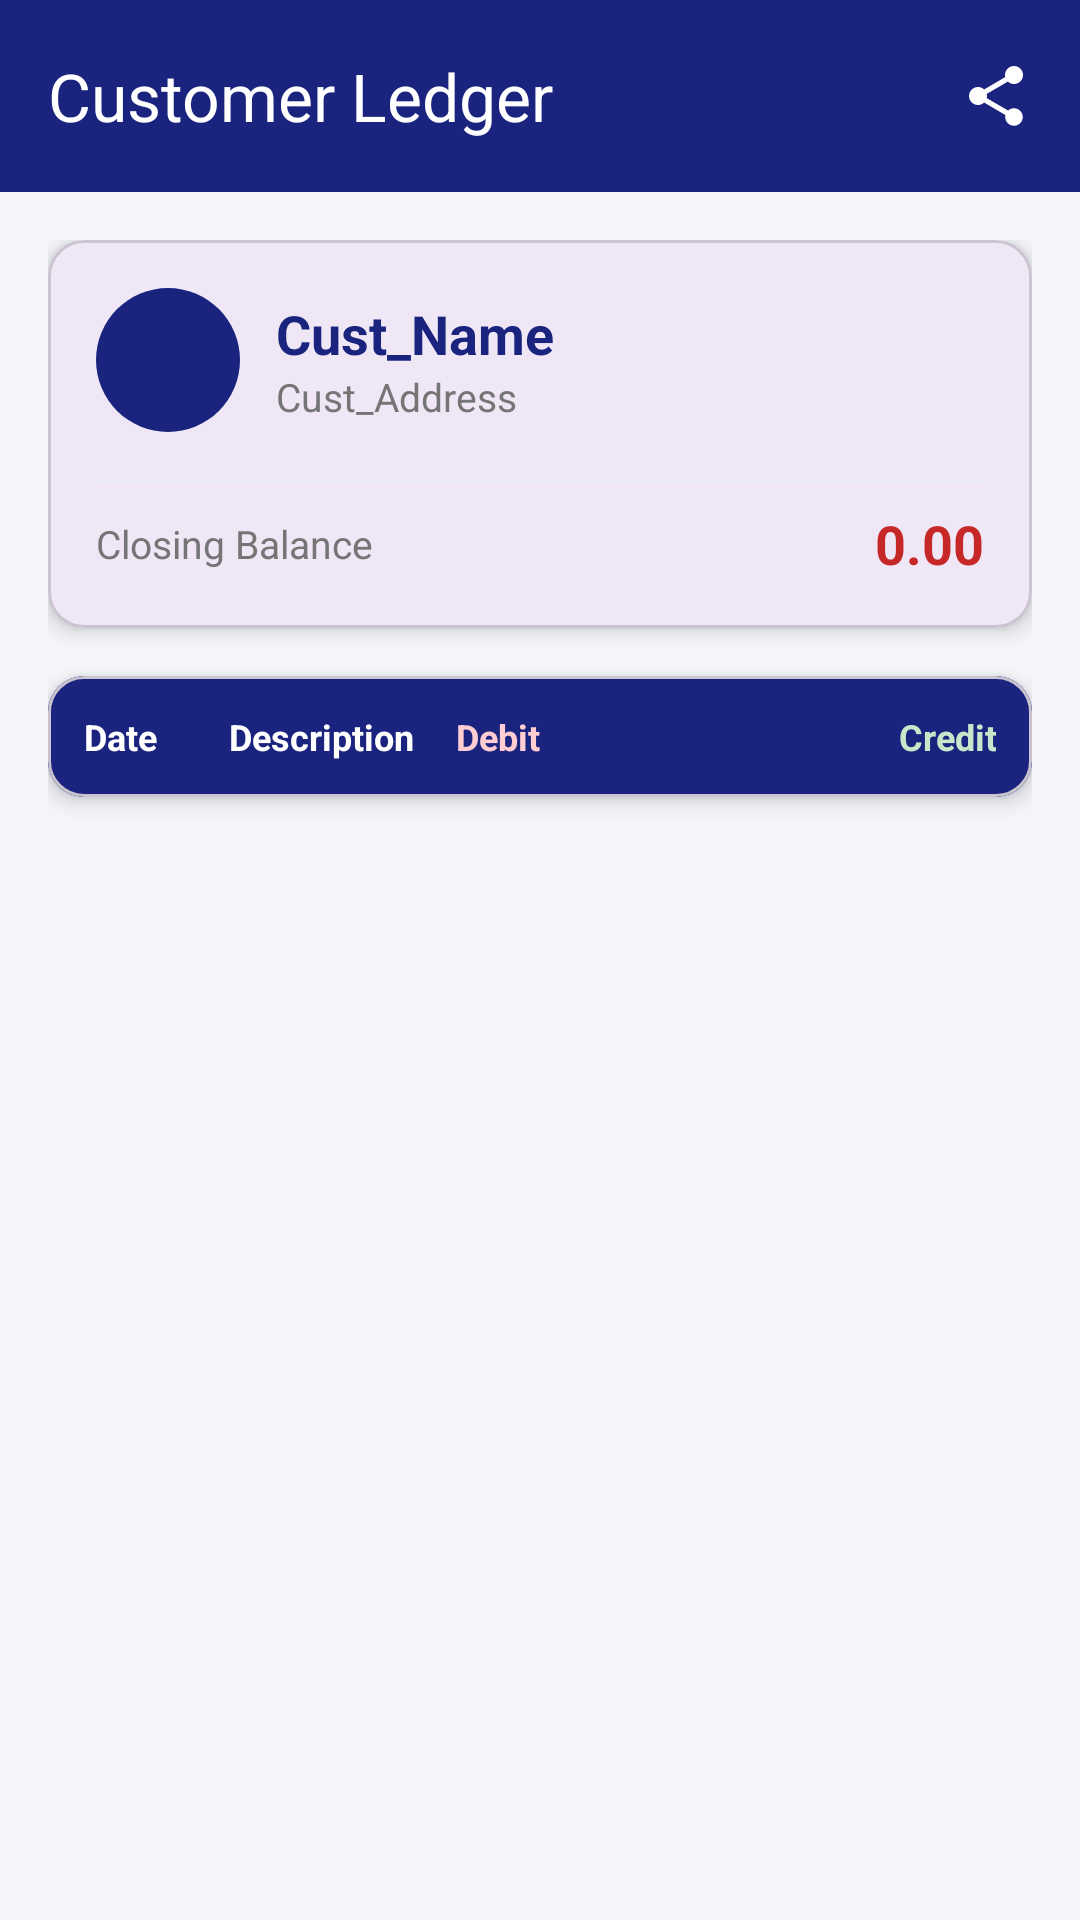

Reconstruct the res/layout file that produces this screen, plus the resources it refers to.
<!-- AndroidManifest.xml: application theme Theme.Cashbook -->
<!-- res/layout/activity_customer_ledger.xml -->
<?xml version="1.0" encoding="utf-8"?>
<androidx.coordinatorlayout.widget.CoordinatorLayout
    xmlns:android="http://schemas.android.com/apk/res/android"
    xmlns:app="http://schemas.android.com/apk/res-auto"
    xmlns:tools="http://schemas.android.com/tools"
    android:layout_width="match_parent"
    android:layout_height="match_parent"
    android:background="#F5F6FA"
    tools:context=".ledger.customers.CustomerLedgerActivity">

    <com.google.android.material.appbar.AppBarLayout
        android:layout_width="match_parent"
        android:layout_height="wrap_content"
        android:elevation="4dp">

        <com.google.android.material.appbar.MaterialToolbar
            android:id="@+id/toolbar"
            android:layout_width="match_parent"
            android:layout_height="?attr/actionBarSize"
            android:background="#1A237E"
            app:title="Customer Ledger"
            app:titleTextColor="#FFFFFF"
            app:navigationIconTint="#FFFFFF">

            <ImageButton
                android:id="@+id/btnShare"
                android:layout_width="40dp"
                android:layout_height="40dp"
                android:layout_gravity="end"
                android:layout_marginEnd="8dp"
                android:background="?attr/selectableItemBackgroundBorderless"
                android:src="@drawable/ic_share"
                android:contentDescription="Share"
                app:tint="#FFFFFF"/>

        </com.google.android.material.appbar.MaterialToolbar>

    </com.google.android.material.appbar.AppBarLayout>

    <androidx.core.widget.NestedScrollView
        android:layout_width="match_parent"
        android:layout_height="match_parent"
        app:layout_behavior="@string/appbar_scrolling_view_behavior"
        android:fillViewport="true">

        <LinearLayout
            android:layout_width="match_parent"
            android:layout_height="wrap_content"
            android:orientation="vertical"
            android:padding="16dp">

            
            <com.google.android.material.card.MaterialCardView
                android:layout_width="match_parent"
                android:layout_height="wrap_content"
                android:layout_marginBottom="16dp"
                app:cardCornerRadius="12dp"
                app:cardElevation="4dp">

                <LinearLayout
                    android:layout_width="match_parent"
                    android:layout_height="wrap_content"
                    android:orientation="vertical"
                    android:padding="16dp">

                    <LinearLayout
                        android:layout_width="match_parent"
                        android:layout_height="wrap_content"
                        android:orientation="horizontal"
                        android:gravity="center_vertical"
                        android:layout_marginBottom="8dp">

                        <FrameLayout
                            android:layout_width="48dp"
                            android:layout_height="48dp"
                            android:background="@drawable/circle_bg_primary"
                            android:layout_marginEnd="12dp">

                            <TextView
                                android:id="@+id/customerInitial"
                                android:layout_width="wrap_content"
                                android:layout_height="wrap_content"
                                android:layout_gravity="center"
                                android:textColor="#FFFFFF"
                                android:textSize="20sp"
                                android:textStyle="bold" />
                        </FrameLayout>

                        <LinearLayout
                            android:layout_width="0dp"
                            android:layout_height="wrap_content"
                            android:layout_weight="1"
                            android:orientation="vertical">

                            <TextView
                                android:id="@+id/customerName"
                                android:layout_width="wrap_content"
                                android:layout_height="wrap_content"
                                android:textColor="#1A237E"
                                android:textSize="18sp"
                                android:textStyle="bold"
                                android:text="Cust_Name" />

                            <TextView
                                android:id="@+id/customerAddress"
                                android:layout_width="wrap_content"
                                android:layout_height="wrap_content"
                                android:textColor="#757575"
                                android:textSize="13sp"
                                android:text="Cust_Address" />
                        </LinearLayout>
                    </LinearLayout>

                    <View
                        android:layout_width="match_parent"
                        android:layout_height="1dp"
                        android:background="#E8EAF6"
                        android:layout_marginVertical="8dp" />

                    <LinearLayout
                        android:layout_width="match_parent"
                        android:layout_height="wrap_content"
                        android:orientation="horizontal"
                        android:gravity="center_vertical">

                        <TextView
                            android:layout_width="0dp"
                            android:layout_height="wrap_content"
                            android:layout_weight="1"
                            android:text="Closing Balance"
                            android:textColor="#757575"
                            android:textSize="13sp" />

                        <TextView
                            android:id="@+id/closingBalance"
                            android:layout_width="wrap_content"
                            android:layout_height="wrap_content"
                            android:textColor="#C62828"
                            android:textSize="18sp"
                            android:textStyle="bold"
                            android:text="0.00" />
                    </LinearLayout>

                </LinearLayout>
            </com.google.android.material.card.MaterialCardView>

            
            <com.google.android.material.card.MaterialCardView
                android:layout_width="match_parent"
                android:layout_height="wrap_content"
                app:cardCornerRadius="12dp"
                app:cardElevation="4dp">

                <LinearLayout
                    android:layout_width="match_parent"
                    android:layout_height="wrap_content"
                    android:orientation="vertical">

                    
                    <LinearLayout
                        android:layout_width="match_parent"
                        android:layout_height="wrap_content"
                        android:orientation="horizontal"
                        android:background="#1A237E"
                        android:paddingHorizontal="12dp"
                        android:paddingVertical="12dp">

                        <TextView
                            android:layout_width="wrap_content"
                            android:layout_height="wrap_content"
                            android:text="Date"
                            android:textColor="#FFFFFF"
                            android:textSize="12sp"
                            android:textStyle="bold"
                            android:layout_marginEnd="10dp"/>

                        <TextView
                            android:layout_width="0dp"
                            android:layout_height="wrap_content"
                            android:layout_weight="1"
                            android:text="Description"
                            android:textColor="#FFFFFF"
                            android:textSize="12sp"
                            android:textStyle="bold"
                            android:gravity="center"/>

                        <TextView
                            android:layout_width="90dp"
                            android:layout_height="wrap_content"
                            android:text="Debit"
                            android:textColor="#FFCDD2"
                            android:textSize="12sp"
                            android:textStyle="bold"
                            android:gravity="start"/>

                        <TextView
                            android:layout_width="90dp"
                            android:layout_height="wrap_content"
                            android:text="Credit"
                            android:textColor="#C8E6C9"
                            android:textSize="12sp"
                            android:textStyle="bold"
                            android:gravity="end"/>

                    </LinearLayout>

                    
                    <LinearLayout
                        android:id="@+id/transactionContainer"
                        android:layout_width="match_parent"
                        android:layout_height="wrap_content"
                        android:orientation="vertical" />

                    
                    <LinearLayout
                        android:id="@+id/emptyState"
                        android:layout_width="match_parent"
                        android:layout_height="wrap_content"
                        android:orientation="vertical"
                        android:gravity="center"
                        android:padding="32dp"
                        android:visibility="gone">

                        <TextView
                            android:layout_width="wrap_content"
                            android:layout_height="wrap_content"
                            android:text="No transactions found"
                            android:textColor="#9E9E9E"
                            android:textSize="14sp" />
                    </LinearLayout>

                </LinearLayout>
            </com.google.android.material.card.MaterialCardView>

        </LinearLayout>
    </androidx.core.widget.NestedScrollView>

</androidx.coordinatorlayout.widget.CoordinatorLayout>
<!-- resources referenced by this layout -->
<resources>
  <!-- drawable circle_bg_primary (drawable) -->
  <?xml version="1.0" encoding="utf-8"?>
  <shape xmlns:android="http://schemas.android.com/apk/res/android" android:shape="oval">
      <solid android:color="#1A237E" />
  </shape>
  <!-- drawable ic_share (drawable) -->
  <vector xmlns:android="http://schemas.android.com/apk/res/android"
      android:width="24dp"
      android:height="24dp"
      android:viewportWidth="24"
      android:viewportHeight="24">
      <path
          android:fillColor="#FFFFFF"
          android:pathData="M18,16.08c-0.76,0 -1.44,0.3 -1.96,0.77L8.91,12.7c0.05,-0.23 0.09,-0.46 0.09,-0.7s-0.04,-0.47 -0.09,-0.7l7.05,-4.11c0.54,0.5 1.25,0.81 2.04,0.81c1.66,0 3,-1.34 3,-3s-1.34,-3 -3,-3 -3,1.34 -3,3c0,0.24 0.04,0.47 0.09,0.7L8.04,9.81C7.5,9.31 6.79,9 6,9c-1.66,0 -3,1.34 -3,3s1.34,3 3,3c0.79,0 1.5,-0.31 2.04,-0.81l7.12,4.16c-0.05,0.21 -0.08,0.43 -0.08,0.65c0,1.61 1.31,2.92 2.92,2.92 1.61,0 2.92,-1.31 2.92,-2.92s-1.31,-2.92 -2.92,-2.92z"/>
  </vector>
  <style name="Theme.Cashbook" parent="Base.Theme.Cashbook" />
  <style name="Base.Theme.Cashbook" parent="Theme.Material3.DayNight.NoActionBar">
          
          
      </style>
</resources>
